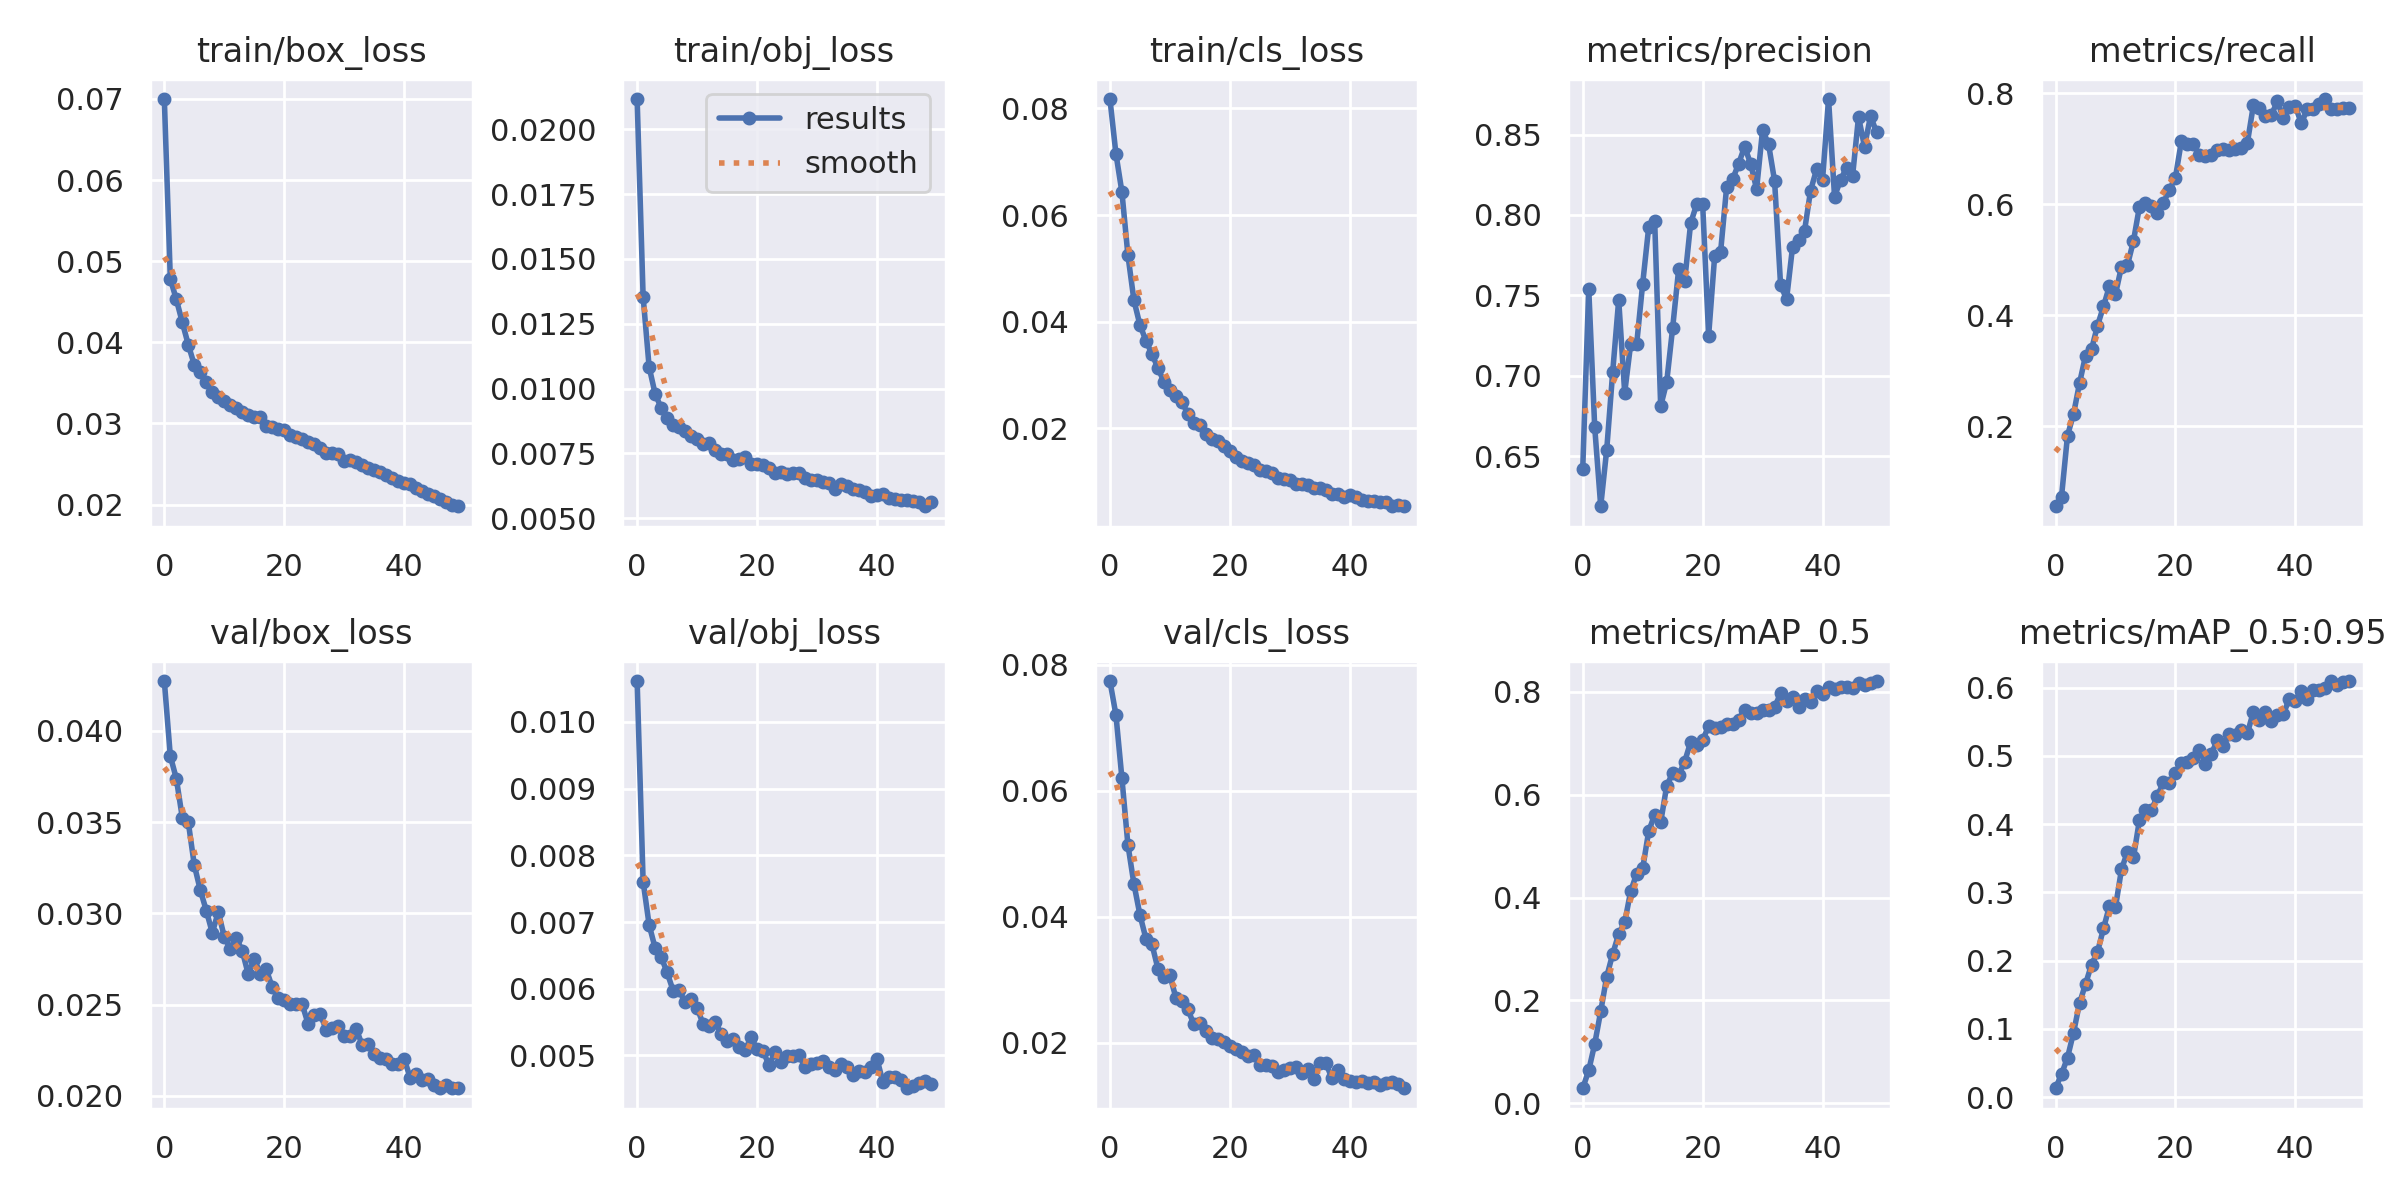

The data file committed next to this chart (first rows):
epoch, train/box_loss, train/obj_loss, train/cls_loss, metrics/precision, metrics/recall, metrics/mAP_0.5, metrics/mAP_0.5:0.95, val/box_loss, val/obj_loss, val/cls_loss, x/lr0, x/lr1, x/lr2
0, 0.06998, 0.02117, 0.08174, 0.6419, 0.056, 0.02925, 0.01307, 0.04273, 0.01061, 0.07742, 0.07008, 0.003325, 0.003325
1, 0.04782, 0.01354, 0.0715, 0.7542, 0.0734, 0.06389, 0.03383, 0.03862, 0.007607, 0.07206, 0.03995, 0.006526, 0.006526
2, 0.0453, 0.01083, 0.06431, 0.668, 0.1834, 0.1154, 0.05795, 0.03739, 0.006959, 0.06199, 0.009683, 0.009596, 0.009596
3, 0.04245, 0.009802, 0.05246, 0.6189, 0.2218, 0.1787, 0.09436, 0.03524, 0.006613, 0.05144, 0.009406, 0.009406, 0.009406
4, 0.0397, 0.009257, 0.04404, 0.654, 0.2776, 0.2461, 0.1376, 0.03499, 0.00648, 0.04524, 0.009406, 0.009406, 0.009406
5, 0.03722, 0.008861, 0.03941, 0.7025, 0.327, 0.2906, 0.1655, 0.03264, 0.006244, 0.04034, 0.009208, 0.009208, 0.009208
6, 0.03631, 0.008591, 0.03646, 0.7472, 0.3385, 0.329, 0.1942, 0.03127, 0.005973, 0.03657, 0.00901, 0.00901, 0.00901
7, 0.03513, 0.008507, 0.03396, 0.6895, 0.3813, 0.3519, 0.2125, 0.03015, 0.005976, 0.0357, 0.008812, 0.008812, 0.008812
8, 0.03391, 0.008377, 0.03134, 0.7199, 0.4161, 0.4122, 0.2473, 0.02893, 0.005799, 0.0318, 0.008614, 0.008614, 0.008614
9, 0.03327, 0.008167, 0.02877, 0.7199, 0.453, 0.4465, 0.28, 0.03008, 0.005842, 0.03053, 0.008416, 0.008416, 0.008416
10, 0.03272, 0.008067, 0.02722, 0.7573, 0.4381, 0.4566, 0.2785, 0.02871, 0.005714, 0.03072, 0.008218, 0.008218, 0.008218
11, 0.03229, 0.007873, 0.02601, 0.7923, 0.4878, 0.5287, 0.3337, 0.02806, 0.005474, 0.02719, 0.00802, 0.00802, 0.00802
12, 0.03186, 0.007888, 0.02504, 0.7964, 0.4905, 0.5612, 0.3595, 0.02865, 0.005441, 0.02661, 0.007822, 0.007822, 0.007822
13, 0.03147, 0.007635, 0.02266, 0.6811, 0.534, 0.5461, 0.3514, 0.02794, 0.0055, 0.02531, 0.007624, 0.007624, 0.007624
14, 0.03102, 0.007461, 0.02099, 0.696, 0.596, 0.6167, 0.4061, 0.02666, 0.005326, 0.02297, 0.007426, 0.007426, 0.007426
15, 0.03075, 0.00746, 0.02063, 0.7299, 0.6016, 0.6425, 0.4203, 0.02752, 0.005217, 0.02315, 0.007228, 0.007228, 0.007228
16, 0.03078, 0.007228, 0.01892, 0.7662, 0.597, 0.6385, 0.4205, 0.02667, 0.005246, 0.02184, 0.00703, 0.00703, 0.00703
17, 0.0297, 0.007283, 0.01794, 0.7589, 0.5849, 0.664, 0.4416, 0.02693, 0.005129, 0.02078, 0.006832, 0.006832, 0.006832
18, 0.02962, 0.007343, 0.01758, 0.795, 0.6026, 0.7025, 0.4613, 0.02595, 0.00508, 0.0206, 0.006634, 0.006634, 0.006634
19, 0.02932, 0.007086, 0.01667, 0.8066, 0.6264, 0.6961, 0.4601, 0.02533, 0.005271, 0.02008, 0.006436, 0.006436, 0.006436
20, 0.02915, 0.007098, 0.01568, 0.8069, 0.6482, 0.7067, 0.4748, 0.02526, 0.005093, 0.01953, 0.006238, 0.006238, 0.006238
21, 0.02854, 0.007058, 0.01461, 0.725, 0.7145, 0.7328, 0.4899, 0.02504, 0.005072, 0.01896, 0.00604, 0.00604, 0.00604
22, 0.02828, 0.006919, 0.01387, 0.7742, 0.708, 0.7292, 0.4906, 0.02501, 0.004851, 0.01849, 0.005842, 0.005842, 0.005842
23, 0.02814, 0.00676, 0.01357, 0.7772, 0.7078, 0.7308, 0.4964, 0.02501, 0.005051, 0.01791, 0.005644, 0.005644, 0.005644
24, 0.02775, 0.0068, 0.01305, 0.8173, 0.6892, 0.7379, 0.5091, 0.02392, 0.004908, 0.01813, 0.005446, 0.005446, 0.005446
25, 0.02744, 0.006704, 0.01223, 0.8222, 0.6871, 0.7369, 0.4886, 0.02444, 0.004987, 0.01656, 0.005248, 0.005248, 0.005248
26, 0.02693, 0.006747, 0.01199, 0.8319, 0.688, 0.7453, 0.5033, 0.02448, 0.004993, 0.01644, 0.00505, 0.00505, 0.00505
27, 0.02637, 0.006763, 0.01166, 0.8425, 0.6983, 0.7655, 0.5229, 0.02362, 0.005005, 0.01637, 0.004852, 0.004852, 0.004852
28, 0.02634, 0.006546, 0.01078, 0.8319, 0.6998, 0.7579, 0.5148, 0.02373, 0.004826, 0.01543, 0.004654, 0.004654, 0.004654
29, 0.0262, 0.006491, 0.01049, 0.8162, 0.6973, 0.7584, 0.5319, 0.02382, 0.00487, 0.01578, 0.004456, 0.004456, 0.004456
30, 0.0254, 0.006489, 0.01027, 0.8529, 0.6997, 0.7654, 0.5311, 0.02329, 0.004885, 0.01603, 0.004258, 0.004258, 0.004258
31, 0.02548, 0.006403, 0.009664, 0.8439, 0.7008, 0.7648, 0.5375, 0.02328, 0.004924, 0.01621, 0.00406, 0.00406, 0.00406
32, 0.02529, 0.006344, 0.009538, 0.8212, 0.711, 0.7702, 0.533, 0.02369, 0.004824, 0.01522, 0.003862, 0.003862, 0.003862
33, 0.02487, 0.006131, 0.009338, 0.7564, 0.7784, 0.7969, 0.5647, 0.02277, 0.004789, 0.01585, 0.003664, 0.003664, 0.003664
34, 0.02447, 0.006304, 0.008849, 0.7477, 0.7732, 0.7816, 0.5526, 0.02282, 0.004876, 0.01426, 0.003466, 0.003466, 0.003466
35, 0.02424, 0.006228, 0.008746, 0.7803, 0.7589, 0.7903, 0.5649, 0.02231, 0.00482, 0.01689, 0.003268, 0.003268, 0.003268
36, 0.02397, 0.006119, 0.008478, 0.7845, 0.7609, 0.7713, 0.5507, 0.0221, 0.004713, 0.01687, 0.00307, 0.00307, 0.00307
37, 0.02368, 0.006081, 0.007696, 0.7903, 0.7853, 0.7868, 0.5606, 0.02201, 0.004767, 0.01444, 0.002872, 0.002872, 0.002872
38, 0.02326, 0.006003, 0.007619, 0.8151, 0.7551, 0.7798, 0.5617, 0.02174, 0.00475, 0.01571, 0.002674, 0.002674, 0.002674
39, 0.02292, 0.005857, 0.007228, 0.8283, 0.7745, 0.802, 0.5833, 0.02173, 0.00482, 0.01425, 0.002476, 0.002476, 0.002476
40, 0.02261, 0.005884, 0.007477, 0.8218, 0.7769, 0.7952, 0.5797, 0.02203, 0.004952, 0.01396, 0.002278, 0.002278, 0.002278
41, 0.02249, 0.00594, 0.007205, 0.8721, 0.7457, 0.8095, 0.5952, 0.02099, 0.004597, 0.01381, 0.00208, 0.00208, 0.00208
42, 0.02209, 0.005767, 0.006636, 0.8115, 0.772, 0.8061, 0.5827, 0.02117, 0.004674, 0.01393, 0.001882, 0.001882, 0.001882
43, 0.02163, 0.005746, 0.006409, 0.8217, 0.7716, 0.8092, 0.5967, 0.02086, 0.004678, 0.0136, 0.001684, 0.001684, 0.001684
44, 0.02134, 0.005684, 0.006391, 0.8294, 0.7806, 0.8093, 0.5965, 0.02094, 0.00463, 0.01388, 0.001486, 0.001486, 0.001486
45, 0.02104, 0.00572, 0.006131, 0.824, 0.7896, 0.8068, 0.5988, 0.02059, 0.004509, 0.01327, 0.001288, 0.001288, 0.001288
46, 0.02074, 0.005649, 0.006236, 0.861, 0.7718, 0.8176, 0.609, 0.02043, 0.004545, 0.0136, 0.00109, 0.00109, 0.00109
47, 0.02029, 0.005615, 0.00546, 0.8425, 0.7709, 0.8132, 0.6035, 0.02057, 0.004584, 0.01389, 0.000892, 0.000892, 0.000892
48, 0.01991, 0.005462, 0.005675, 0.8615, 0.7727, 0.8172, 0.6089, 0.02041, 0.004622, 0.01346, 0.000694, 0.000694, 0.000694
49, 0.0198, 0.005617, 0.005404, 0.8516, 0.7733, 0.8209, 0.6096, 0.02041, 0.004578, 0.01282, 0.000496, 0.000496, 0.000496
